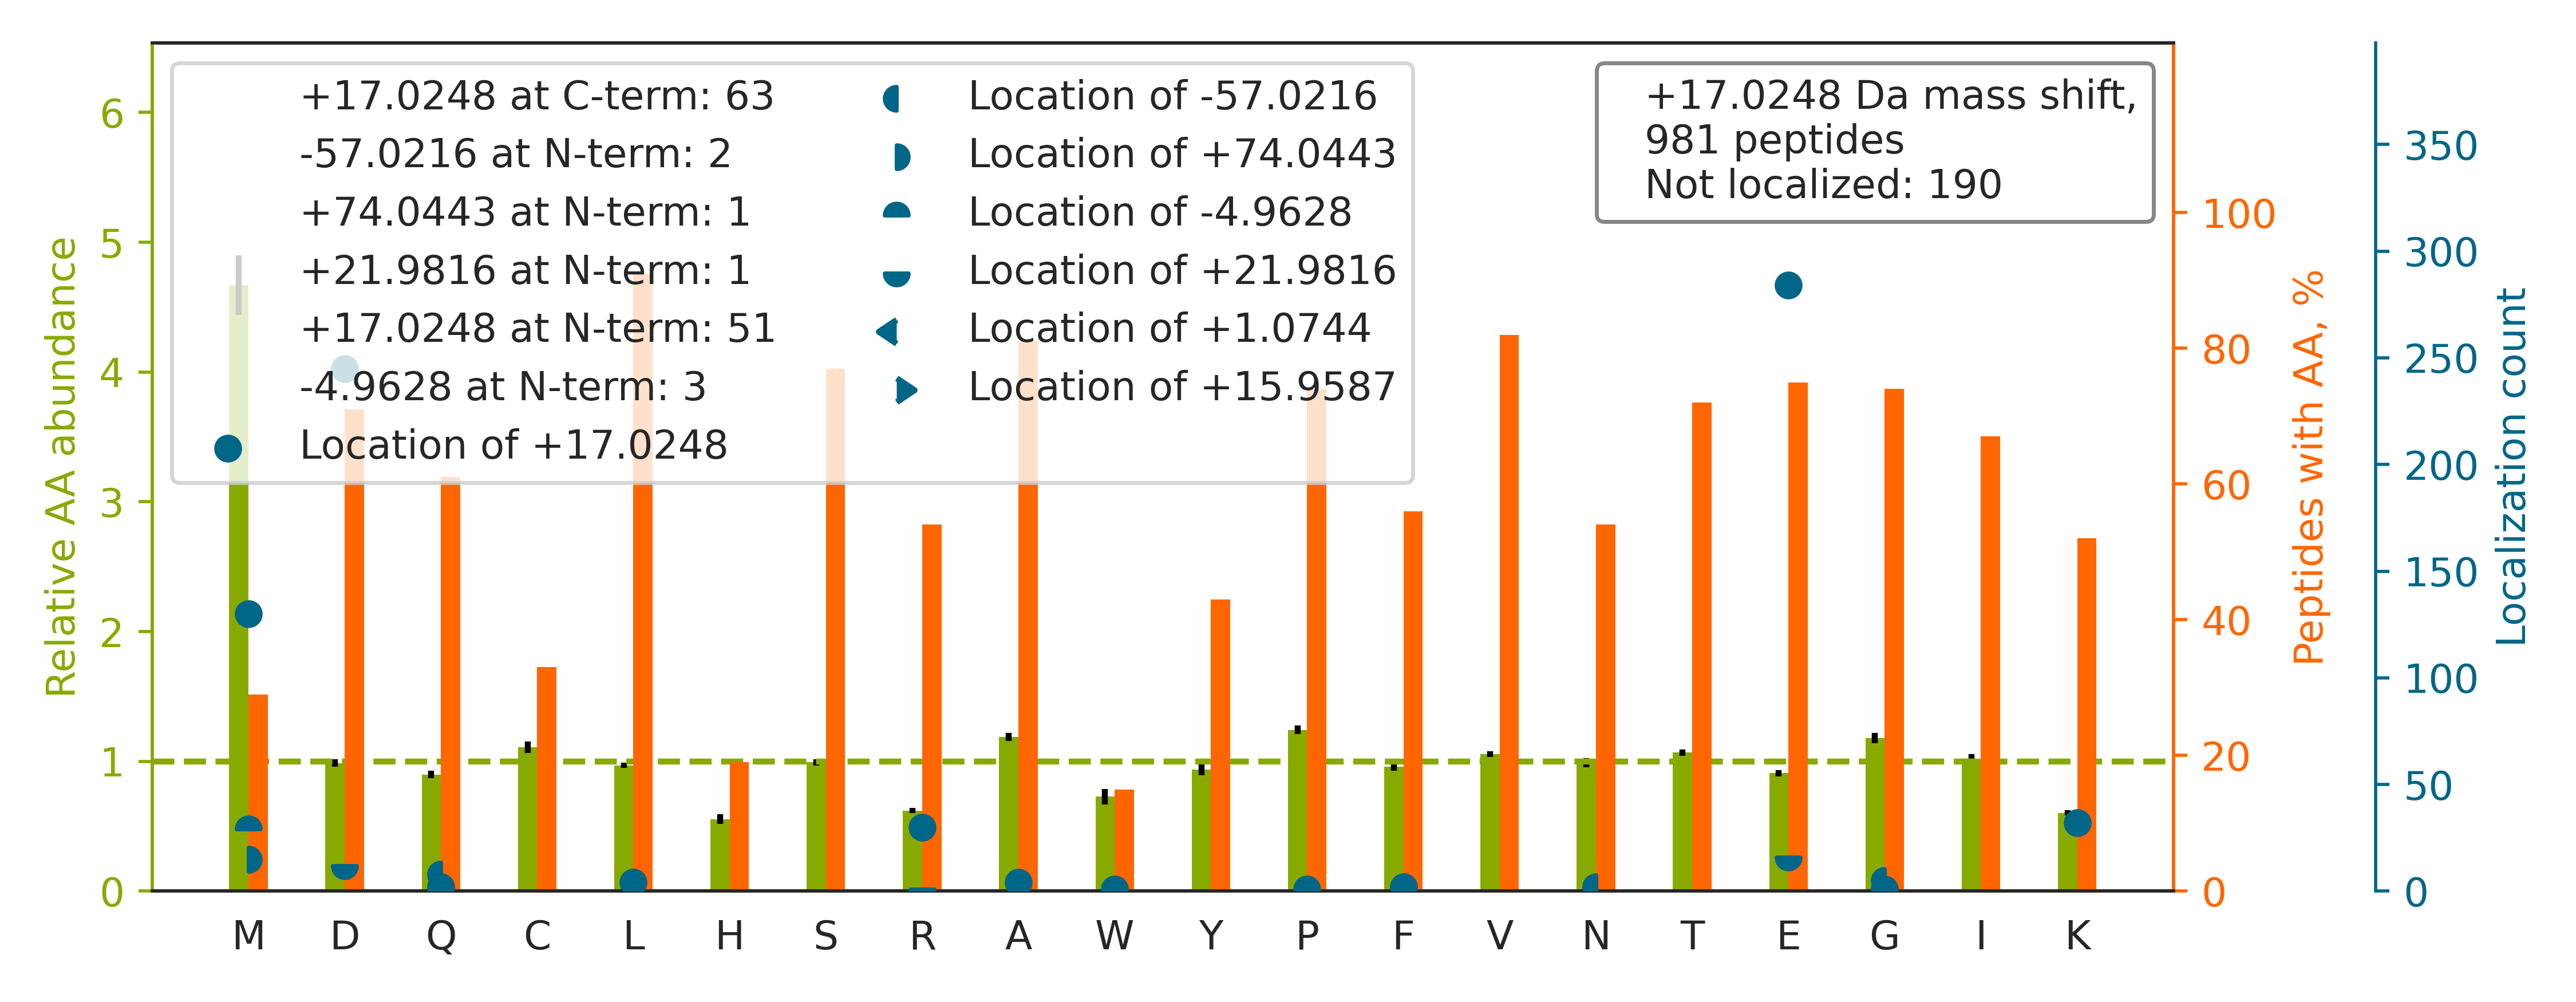

The table this chart was drawn from, first rows:
top isoform	localization score	spectrum
K.TTSGYAGGLSSAYGGLTSPGLSYSLGSSFGSGAGSSSF…	1.0	07CPTAC_COprospective_W_VU_20150915_05CO…
K.ALCGFTEAAAQAAYLVGVSD[+17]PNSQAGQQGLVEP…	0.9993	63CPTAC_COprospective_W_VU_20160316_11CO…
R.TED[+17]SGLQTQVIAAATQCALSTSQLVACTK.V	0.5151	57CPTAC_COprospective_W_VU_20160317_15CO…
K.DQAVE[+17]NILVSPVVVASSLGLVSLGGK.A	0.9358	66CPTAC_COprospective_W_VU_20160323_11CO…
K.ELE[+17]QVCNPIISGLYQGAGGPGPGGFGAQGPK.G	0.02385	47CPTAC_COprospective_W_VU_20151209_21CO…
R.D[+17]VVFLIDGSQSAGPEFQYVR.T	0.9532	63CPTAC_COprospective_W_VU_20160316_11CO…
K.ALANVNIGSLICNVGAGGPAPAAGAAPAGGPAPSTAAA…	0.7	71CPTAC_COprospective_W_VU_20160414_14CO…
R.VGEPGQAGNPALVSAYGTGLE[+17]GGTTGIQSEFFI…	0.9999	56CPTAC_COprospective_W_VU_20160303_01CO…
K.AQNVTLEAILQNATSD[+17]NPVVQLSAVQAAR.K	0.9996	52CPTAC_COprospective_W_VU_20160223_11CO…
K.KVADALTNAVAHVDDM[+17]PNALSALSDLHAHK.L	1	22CPTAC_COprospective_W_VU_20150202_05CO…
R.TGGSAQPE[+17]TPYSGPGLLIDSLVLLPR.V	0.9903	58CPTAC_COprospective_W_VU_20160318_11CO…
R.TPSSYGAGELLD[+17]FSLADAVNQEFLTTR.T	0.9373	69CPTAC_COprospective_W_VU_20160407_22CO…
R.YFAGNLASGGAAGATSLCFVYPLD[+17]FAR.T	0.8817	60CPTAC_COprospective_W_VU_20160311_27CO…
R.GSQAQPD[+17]SPSAQLALIAASQSFLQPGGK.M	1	63CPTAC_COprospective_W_VU_20160316_11CO…
R.TE[+17]LATYPGIIVSNICPGPVQSNIVENSLAGEVT…	1	52CPTAC_COprospective_W_VU_20160223_11CO…
K.SHCIAEVENDEM[+17]PADLPSLAADFVESK.D	0.9025	43CPTAC_COprospective_W_VU_20151130_01CO…
R.GTTTGSSSAPTPSTVQTTTTSAWTPTPTPLSTPSIIR[…	1.0	57CPTAC_COprospective_W_VU_20160317_15CO…
K.FGAGAAGVLPGVGGAGVPGVPGAIPGIGGIAGVGTPAA…	1.0	59CPTAC_COprospective_W_VU_20160308_13CO…
K.EGTDSSQGIPQLVSNISACQVIAEAVR.T		64CPTAC_COprospective_W_VU_20160318_11CO…
R.EEGPYE[+17]VEVTYDGVPVPGSPFPLEAVAPTKPSK…	0.01003	66CPTAC_COprospective_W_VU_20160323_11CO…
R.IVYNNADGTEINE[+17]VEVDPITTFPLK.G	0.3491	63CPTAC_COprospective_W_VU_20160316_11CO…
R.YVASYLLAALGGNSSPSAK[+17].D	1.0	86CPTAC_COprospective_W_VU_20160628_11CO…
R.FVSSSSSGAYGGGYGGVLTASD[+17]GLLAGNEK.L	1	71CPTAC_COprospective_W_VU_20160414_14CO…
K.GLVAVITGGASGLGLATAE[+17]R.L	0.6926	13CPTAC_COprospective_W_VU_20151030_06CO…
K.GQLTTD[+17]QVFPYPSVLNEEQTQFLK.E	1	67CPTAC_COprospective_W_VU_20160324_16CO…
K.SHCIAEVENDEM[+17]PADLPSLAADFVESKDVCK.N	0.8915	43CPTAC_COprospective_W_VU_20151130_01CO…
K.LFYAPAAGGPEE[+17]LVPIPGNTNYAILR.N	0.8763	77CPTAC_COprospective_W_VU_20160504_11CO…
R.APVILGSPD[+17]DVLEFLK.V	0.8624	35CPTAC_COprospective_W_VU_20150901_16CO…
K.QVYEEEYGSSLE[+17]DDVVGDTSGYYQR.M	0.9293	52CPTAC_COprospective_W_VU_20160223_11CO…
R.GSETSHCFTGLSPDTDYGVTVFVQTPNLEGPGVSVK.E		52CPTAC_COprospective_W_VU_20160223_11CO…
R.VTASDPLDTLGSE[+17]GALSPGGVASLLR.L	0.9953	67CPTAC_COprospective_W_VU_20160324_16CO…
K.NADPAELE[+17]QIVLSPAFILAAESLPK.I	0.9688	59CPTAC_COprospective_W_VU_20160308_13CO…
R.LLQEGQALE[+17]YVCPSGFYPYPVQTR.T	0.9996	49CPTAC_COprospective_W_VU_20151222_11CO…
R.GVAALTSD[+17]PAVQAIVLDTASDVLDK.A	0.8037	41CPTAC_COprospective_W_VU_20151124_21CO…
R.VYGSFLVNPE[+17]SGYNVSLLYDLENLPASK.D	0.9338	51CPTAC_COprospective_W_VU_20160215_16CO…
K.SGTIFDNFLITNDEAYAEEFGNETWGVTK.A		56CPTAC_COprospective_W_VU_20160303_01CO…
K.EQYEQILAFVQGTVAE[+17]GAPIIPISAQLK.Y	0.9999	20CPTAC_COprospective_W_VU_20151112_20CO…
K.EIAE[+17]AYLGYPVTNAVITVPAYFNDSQR.Q	0.9207	68CPTAC_COprospective_W_VU_20160406_14CO…
R.TTGIVM[-5]DSGD[+22]GVTHTVPIYEGYALPHAIL…	0.839	67CPTAC_COprospective_W_VU_20160324_16CO…
K.AEISCTDNQD[+17]GTCSVSYLPVLPGDYSILVK.Y	0.9972	58CPTAC_COprospective_W_VU_20160318_11CO…
K.LAPPLVTLLSGE[+17]PEVQYVALR.N	0.9991	65CPTAC_COprospective_W_VU_20160322_05CO…
R.VLGSSVPLEASVLVTIE[+17]PAGSVPALGVTPTVR.…	0.9998	52CPTAC_COprospective_W_VU_20160223_11CO…
K.VSVVE[+17]PGNFIAATSLYSPESIQAIAK.K	0.9955	65CPTAC_COprospective_W_VU_20160322_05CO…
R.D[+17]VAWAPSIGLPTSTIASCSQDGR.V	1	52CPTAC_COprospective_W_VU_20160223_11CO…
R.ILGGVISAISE[+17]AAAQYNPEPPPPR.T	1	62CPTAC_COprospective_W_VU_20160311_05CO…
K.VGSAADIPINISETDLSLLTATVVPPSGR.E		48CPTAC_COprospective_W_VU_20151209_15CO…
K.AVSSAIAQLLGE[+17]VAQGNENYAGIAAR.D	1	20CPTAC_COprospective_W_VU_20151112_20CO…
K.ANQQFLVYCE[+17]IDGSGNGWTVFQK.R	0.9368	72CPTAC_COprospective_W_VU_20160422_05CO…
K.TAAFLLPILSQIYSD[+17]GPGEALR.A	0.9801	52CPTAC_COprospective_W_VU_20160223_11CO…
K.LLGFGSALLDNVD[+17]PNPENFVGAGIIQTK.A	0.9944	52CPTAC_COprospective_W_VU_20160223_11CO…
K.GADQAELEEIAFD[+17]SSLVFIPAEFR.A	0.9815	76CPTAC_COprospective_W_VU_20160502_11CO…
R.AATAPLLEAVDNLSAFASNPE[+17]FSSIPAQISPEG…	0.9425	59CPTAC_COprospective_W_VU_20160308_13CO…
R.QLLSPGTALILLE[+17]AQAASGFLLDPVR.N	1	75CPTAC_COprospective_W_VU_20160502_11CO…
R.DGELPVEDDIDLSDVE[+17]LDDLGKDEL.-	0.2283	54CPTAC_COprospective_W_VU_20160226_01CO…
R.GPSAD[+17]GALGVSISAPGGAIASVPNWTLR.G	0.9999	46CPTAC_COprospective_W_VU_20151209_09CO…
K.LQVEPAVD[+17]TSGVQCYGPGIEGQGVFR.E	0.9924	50CPTAC_COprospective_W_VU_20151222_05CO…
R.ATTAALLLE[+17]AQAATGFLVDPVR.N	1	63CPTAC_COprospective_W_VU_20160316_11CO…
K.TAFDEAIAE[+17]LDTLNEDSYK.D	0.9191	60CPTAC_COprospective_W_VU_20160311_27CO…
K.AADPPAENSSAPE[+17]AEQGGAE.-	0.9826	83CPTAC_COprospective_W_VU_20160524_05CO…
K.LEGDLTGPSVGVE[+17]VPDVELECPDAK.L	0.9997	63CPTAC_COprospective_W_VU_20160316_11CO…
... 921 more rows
